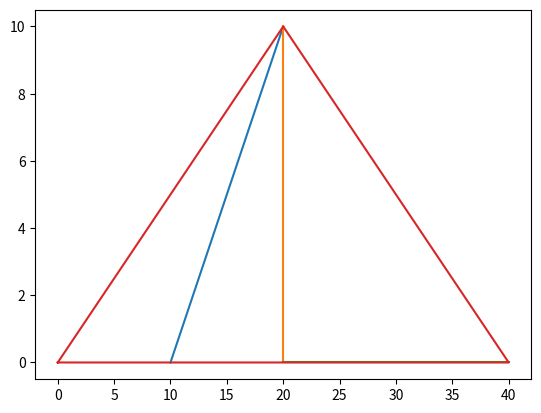

Generate this figure with matplotlib:
# author:njw

import random
import time
import matplotlib.pyplot as plt


# 点类
class Point:
    def __init__(self,x,y):
        self.x=x
        self.y=y
# 线段类
class LineSegment:
    def __init__(self,point1,point2):
        self.point1=point1
        self.point2=point2
#   求两个向量的点积
def DotProduct(point1,point2):
    return point1.x*point2.x+point1.y*point2.y

# 求两个向量的叉积
def CrossProduct(point1,point2):
    return point1.x*point2.y-point1.y*point2.x

# 判断两线段的相对方向
def Direction(point1,point2,point3):
    d = CrossProduct(Point(point3.x-point1.x,point3.y-point1.y),Point(point2.x-point1.x,point2.y-point1.y))
    if d>0:
        return 1
    elif d<0:
        return -1
    else:
        return 0

# 判断一个点是否在线段上
def OnSegment(point1,point2,point3):
    return CrossProduct(Point(point2.x-point1.x,point2.y-point1.y),Point(point3.x-point1.x,point3.y-point1.y))==0 and \
    DotProduct(Point(point2.x-point1.x,point2.y-point1.y),Point(point3.x-point1.x,point3.y-point1.y))<=0

# TODO:判断两线段是否相交
# 判断两线段是否相交
def IsIntersect(lineSegment1,lineSegment2):
    d1 = Direction(lineSegment2.point1,lineSegment2.point2,lineSegment1.point1)
    d2 = Direction(lineSegment2.point1,lineSegment2.point2,lineSegment1.point2)
    d3 = Direction(lineSegment1.point1,lineSegment1.point2,lineSegment2.point1)
    d4 = Direction(lineSegment1.point1,lineSegment1.point2,lineSegment2.point2)
    if d1*d2<0 and d3*d4<0:
        return True
    elif d1==0 and OnSegment(lineSegment1.point1,lineSegment2.point1,lineSegment2.point2):
        return True
    elif d2==0 and OnSegment(lineSegment1.point2,lineSegment2.point1,lineSegment2.point2):
        return True
    elif d3==0 and OnSegment(lineSegment2.point1,lineSegment1.point1,lineSegment1.point2):
        return True
    elif d4==0 and OnSegment(lineSegment2.point2,lineSegment1.point1,lineSegment1.point2):
        return True
    else:
        return False


# 初始化多边形时，点的列表不包括初始点，连接点的顺序按照自然顺序
# 如果自然顺序连接不成多边形，则改变点的顺序
# 多边形类
class Polygon:
    def __init__(self,points):
        self.points=points
        self.n = len(points)
        self.edges=[]
        for i in range(self.n-1):
            self.edges.append(LineSegment(points[i],points[i+1]))
        self.edges.append(LineSegment(points[-1],points[0]))
    #     画多边形
    def plot(self):
        x=[]
        y=[]
        for point in self.points:
            x.append(point.x)
            y.append(point.y)
        x.append(self.points[0].x)
        y.append(self.points[0].y)
        plt.plot(x,y)
        # plt.plot([1,2],[1,2])
        plt.show()
    #     算多边形的面积
    def area(self):
        area=0
        for i in range(self.n):
            area+=(self.points[i].x*self.points[(i+1)%self.n].y-self.points[(i+1)%self.n].x*self.points[i].y)/2
        return abs(area)
#     TODO：判断点是否在多边形内部
#    判断点是否在多边形内部，不包括边界
#    对该点作水平向右的射线，判断射线与多边形的交点个数，如果是奇数个，则在多边形内部，否则在多边形外部
    def IsInside(self,point):
        cnt=0
        for i in range(self.n):
            if self.points[i%self.n].y == self.points[(i+1)%self.n].y:
                continue
            if point.y < min(self.points[i%self.n].y,self.points[(i+1)%self.n].y):
                continue
            if point.y >= self.points[i%self.n].y and point.y >= self.points[(i+1)%self.n].y:
                continue
            x = (point.y - self.points[i%self.n].y)*(self.points[(i+1)%self.n].x - self.points[i%self.n].x)/(self.points[(i+1)%self.n].y - self.points[i%self.n].y) + self.points[i%self.n].x
            if x > point.x:
                cnt+=1

        # # special用来记录射线与多边形的交点是顶点以及水平边的特殊情况，在special中的边在最简单的情况中不需要再判断
        # special=[]
        # # 考虑到射线与多边形的交点可能是顶点，该情况比较特殊，单独提前判断
        # # 第一种是判断水平边的情况
        # for i in range(self.n):
        #       # 如果射线与多边形的交点是顶点，则通过判断这个顶点的前后两个边是否位于射线的两侧来确定cnt加多少，同侧加2，两侧加1
        #       # 对于水平边，忽视，考虑与水平边相连的两条边是否在射线的两侧，同侧加2，两侧加1
        #
        #       if point.y == self.points[i%self.n].y and point.y == self.points[(i+1)%self.n].y and point.x < self.points[i%self.n].x and point.x < self.points[(i+1)%self.n].x:
        #             if (self.points[(i-1)%self.n].y - point.y)*(self.points[(i+2)%self.n].y - point.y) > 0:
        #                 cnt+=2
        #             else:
        #                 cnt+=1
        #             #     记录下有关顶点和边，避免重复计算
        #             special.append(i%self.n)
        #             special.append((i-1)%self.n)
        #             special.append((i+1)%self.n)
        # # 第二种是射线与多边形交点是顶点的情况，但排除了水平边的情况
        # for i in range(self.n):
        #     if i not in special:
        #         if point.y == self.points[i%self.n].y and point.x < self.points[i%self.n].x:
        #             if (self.points[(i-1)%self.n].y - point.y)*(self.points[(i+1)%self.n].y - point.y) > 0:
        #                 cnt+=2
        #             else:
        #                 cnt+=1
        #             special.append(i%self.n)
        #             special.append((i-1)%self.n)
        # # 第三种是最简单的情况，射线与多边形的交点不是顶点
        # for i in range(self.n):
        #     if i not in special:
        #         if self.points[i%self.n].y == self.points[(i+1)%self.n].y:
        #             continue
        #         if point.y < min(self.points[i%self.n].y,self.points[(i+1)%self.n].y):
        #             continue
        #         if point.y > max(self.points[i%self.n].y,self.points[(i+1)%self.n].y):
        #             continue
        #         x = (point.y - self.points[i%self.n].y)*(self.points[(i+1)%self.n].x - self.points[i%self.n].x)/(self.points[(i+1)%self.n].y - self.points[i%self.n].y) + self.points[i%self.n].x
        #         if x > point.x:
        #             cnt+=1
        return cnt%2==1

#    TODO：判断两顶点连线是不是对角线
#  判断两顶点连线是不是对角线（判断连续的三个点形成的线段是不是对角线）
    def IsDiagonal(self,point1,point2):
        # 两顶点连线有三种情况：
        # 1.完全在多边形内部，是对角线
        # 2.完全在多边形外部
        # 3.部分在多边形内部，部分在多边形外部。
        # 第3种情况，可以通过判断连线与多边形的边的相交情况来确定
        # 如果与多边形的边相交大于4次，有可能在多边形外部，此时在连线上任取一点判断是否在多边形内部即可。
        # 正常的对角线与多边形的边相交4次（如果我们对多边形的每一条边都单独判断的话）
        cnt=0
        for edge in self.edges:
            if IsIntersect(edge,LineSegment(point1,point2)):
                cnt+=1
                if cnt>4:
                    return False
        return self.IsInside(Point((point1.x+point2.x)/2,(point1.y+point2.y)/2))

#   TODO：多边形三角剖分算法(递归切耳算法)
#   返回值是对角线的列表
    def triangulation(self):
        diagonal = []
        # 递归出口，三角形的情况
        if self.n == 3:
            return diagonal
        seed = int(time.time())
        permutation = list(range(self.n))
        random.Random(seed).shuffle(permutation)
        # 遍历所有的点，找到一个对角线 或者 采用随机化的方法，随机选取一个点，找到一个对角线
        # for i in range(self.n):
        for i in permutation:
            if self.IsDiagonal(self.points[i % self.n], self.points[(i + 2) % self.n]):
                diagonal.append(LineSegment(self.points[i % self.n], self.points[(i + 2) % self.n]))
                # 递归求解剩下的多边形
                newpoints = []
                for j in range(self.n):
                    if j != (i + 1) % self.n:
                        newpoints.append(self.points[j])
                newpolygon = Polygon(newpoints)
                diagonal.extend(newpolygon.triangulation())
                # 找到一个对角线就可以了
                break
        return diagonal
    # 把三角剖分的结果画出来
    def plotTriangulation(self):
        diagonal = self.triangulation()
        for edge in diagonal:
            plt.plot([edge.point1.x,edge.point2.x],[edge.point1.y,edge.point2.y])
        self.plot()


if __name__ == '__main__':
    # i.18
    # points = [
    #     Point(0, 0),
    #     Point(10, 7),
    #     Point(12, 3),
    #     Point(20, 8),
    #     Point(13, 17),
    #     Point(10, 12),
    #     Point(12, 14),
    #     Point(14, 9),
    #     Point(8, 10),
    #     Point(6, 14),
    #     Point(10, 15),
    #     Point(7, 18),
    #     Point(0, 16),
    #     Point(1, 13),
    #     Point(3, 15),
    #     Point(5, 8),
    #     Point(-2, 9),
    #     Point(5, 5)
    # ]
    # i.snake
    # points = [
    #     Point(10, 0),
    #     Point(20, 10),
    #     Point(30, 0),
    #     Point(40, 10),
    #     Point(50, 0),
    #     Point(50, 10),
    #     Point(40, 20),
    #     Point(30, 10),
    #     Point(20, 20),
    #     Point(10, 10),
    #     Point(0, 20),
    #     Point(0, 10)
    # ]

    # points = [
    #     Point(0, 0),
    #     Point(10, 0),
    #     Point(10, 10),
    #     Point(0, 10)
    # ]
    points = [
        Point(0, 0),
        Point(10, 0),
        Point(20, 0),
        Point(30, 0),
        Point(40, 0),
        Point(20, 10),
    ]
    polygon=Polygon(points)
    print(polygon.area())
    polygon.plotTriangulation()
